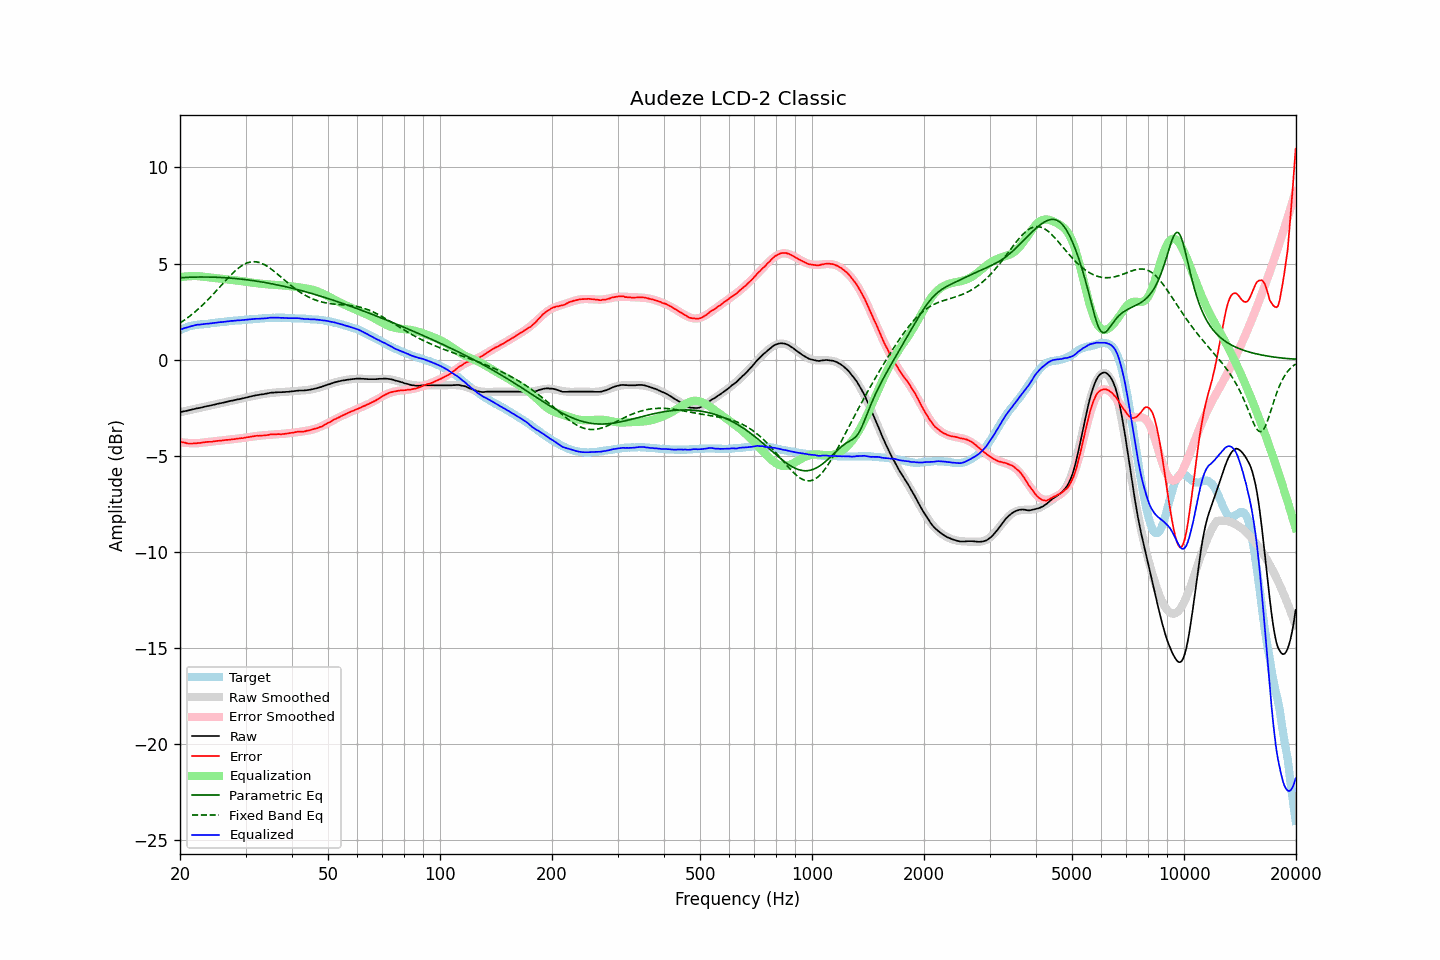

The table this chart was drawn from, first rows:
frequency, raw, error, smoothed, error_smoothed, equalization, parametric_eq, fixed_band_eq, equalized_raw, equalized_smoothed, target
20.00, -2.74, -4.27, -2.74, -4.29, 4.29, 4.26, 1.90, 1.55, 1.56, 1.53
20.20, -2.72, -4.29, -2.72, -4.30, 4.30, 4.27, 1.96, 1.59, 1.59, 1.57
20.40, -2.70, -4.31, -2.70, -4.31, 4.31, 4.27, 2.02, 1.62, 1.62, 1.61
20.61, -2.68, -4.32, -2.68, -4.32, 4.32, 4.28, 2.07, 1.65, 1.64, 1.64
20.81, -2.67, -4.35, -2.66, -4.33, 4.33, 4.28, 2.13, 1.67, 1.67, 1.68
21.02, -2.65, -4.37, -2.64, -4.34, 4.34, 4.28, 2.20, 1.69, 1.70, 1.72
21.23, -2.63, -4.37, -2.62, -4.34, 4.34, 4.29, 2.26, 1.72, 1.72, 1.74
21.44, -2.61, -4.37, -2.61, -4.35, 4.35, 4.29, 2.32, 1.74, 1.74, 1.76
21.66, -2.59, -4.36, -2.59, -4.35, 4.35, 4.29, 2.39, 1.76, 1.76, 1.78
21.87, -2.57, -4.35, -2.57, -4.35, 4.35, 4.29, 2.46, 1.78, 1.78, 1.79
22.09, -2.55, -4.35, -2.55, -4.35, 4.35, 4.30, 2.53, 1.80, 1.80, 1.81
22.31, -2.53, -4.34, -2.53, -4.35, 4.35, 4.30, 2.61, 1.82, 1.81, 1.82
22.54, -2.52, -4.34, -2.51, -4.34, 4.34, 4.30, 2.68, 1.82, 1.83, 1.83
22.76, -2.50, -4.33, -2.50, -4.33, 4.33, 4.30, 2.76, 1.83, 1.84, 1.83
22.99, -2.48, -4.31, -2.48, -4.32, 4.32, 4.30, 2.84, 1.84, 1.84, 1.83
23.22, -2.46, -4.30, -2.46, -4.31, 4.31, 4.30, 2.92, 1.85, 1.85, 1.84
23.45, -2.44, -4.29, -2.44, -4.30, 4.30, 4.30, 3.00, 1.86, 1.86, 1.85
23.69, -2.42, -4.28, -2.42, -4.29, 4.29, 4.30, 3.08, 1.87, 1.87, 1.86
23.92, -2.41, -4.28, -2.40, -4.28, 4.28, 4.30, 3.17, 1.87, 1.88, 1.87
24.16, -2.39, -4.28, -2.38, -4.27, 4.27, 4.29, 3.26, 1.88, 1.89, 1.89
24.40, -2.37, -4.28, -2.37, -4.26, 4.26, 4.29, 3.35, 1.90, 1.90, 1.91
24.65, -2.35, -4.26, -2.35, -4.25, 4.25, 4.29, 3.44, 1.91, 1.91, 1.91
24.89, -2.33, -4.24, -2.33, -4.24, 4.24, 4.29, 3.53, 1.92, 1.92, 1.92
25.14, -2.31, -4.23, -2.31, -4.23, 4.23, 4.28, 3.62, 1.93, 1.93, 1.93
25.39, -2.29, -4.22, -2.29, -4.23, 4.23, 4.28, 3.71, 1.94, 1.94, 1.94
25.65, -2.27, -4.22, -2.27, -4.22, 4.22, 4.28, 3.80, 1.95, 1.95, 1.95
25.91, -2.26, -4.21, -2.25, -4.21, 4.21, 4.27, 3.90, 1.95, 1.96, 1.95
26.16, -2.24, -4.20, -2.23, -4.20, 4.20, 4.27, 3.99, 1.96, 1.97, 1.96
26.43, -2.22, -4.19, -2.21, -4.19, 4.19, 4.26, 4.08, 1.97, 1.98, 1.97
26.69, -2.20, -4.18, -2.20, -4.18, 4.18, 4.26, 4.17, 1.98, 1.98, 1.98
26.96, -2.18, -4.17, -2.18, -4.17, 4.17, 4.25, 4.26, 1.99, 1.99, 2.00
27.23, -2.16, -4.16, -2.16, -4.16, 4.16, 4.25, 4.35, 2.00, 2.00, 2.01
27.50, -2.14, -4.15, -2.14, -4.15, 4.15, 4.24, 4.43, 2.02, 2.01, 2.02
27.77, -2.13, -4.14, -2.12, -4.14, 4.14, 4.23, 4.52, 2.02, 2.02, 2.01
28.05, -2.11, -4.14, -2.11, -4.13, 4.13, 4.22, 4.59, 2.03, 2.03, 2.03
28.33, -2.09, -4.12, -2.09, -4.12, 4.12, 4.22, 4.67, 2.04, 2.03, 2.03
28.62, -2.07, -4.11, -2.07, -4.11, 4.11, 4.21, 4.74, 2.04, 2.04, 2.04
28.90, -2.06, -4.10, -2.05, -4.10, 4.10, 4.20, 4.80, 2.04, 2.05, 2.05
29.19, -2.04, -4.08, -2.03, -4.09, 4.09, 4.19, 4.86, 2.05, 2.06, 2.05
29.48, -2.02, -4.09, -2.01, -4.08, 4.08, 4.18, 4.92, 2.06, 2.06, 2.07
29.78, -2.00, -4.07, -1.99, -4.06, 4.06, 4.17, 4.96, 2.07, 2.07, 2.07
30.08, -1.98, -4.06, -1.97, -4.05, 4.05, 4.16, 5.01, 2.07, 2.08, 2.08
30.38, -1.96, -4.03, -1.96, -4.04, 4.04, 4.15, 5.04, 2.08, 2.08, 2.08
30.68, -1.94, -4.03, -1.94, -4.03, 4.03, 4.14, 5.06, 2.09, 2.09, 2.10
30.99, -1.92, -4.01, -1.92, -4.01, 4.01, 4.13, 5.08, 2.10, 2.10, 2.09
31.30, -1.90, -4.00, -1.90, -4.00, 4.00, 4.12, 5.09, 2.11, 2.10, 2.10
31.61, -1.88, -3.98, -1.88, -3.99, 3.99, 4.10, 5.10, 2.12, 2.11, 2.11
31.93, -1.86, -3.97, -1.87, -3.98, 3.98, 4.09, 5.09, 2.13, 2.12, 2.12
32.24, -1.85, -3.96, -1.85, -3.97, 3.97, 4.08, 5.08, 2.13, 2.12, 2.11
32.57, -1.84, -3.97, -1.83, -3.96, 3.96, 4.07, 5.06, 2.13, 2.13, 2.13
32.89, -1.82, -3.95, -1.82, -3.95, 3.95, 4.05, 5.03, 2.14, 2.14, 2.14
33.22, -1.81, -3.95, -1.80, -3.94, 3.94, 4.04, 5.00, 2.14, 2.14, 2.14
33.55, -1.80, -3.95, -1.79, -3.94, 3.94, 4.03, 4.96, 2.14, 2.15, 2.15
33.89, -1.78, -3.93, -1.77, -3.93, 3.93, 4.01, 4.92, 2.15, 2.15, 2.16
34.23, -1.77, -3.93, -1.76, -3.92, 3.92, 4.00, 4.87, 2.15, 2.16, 2.16
34.57, -1.75, -3.92, -1.75, -3.92, 3.92, 3.98, 4.82, 2.17, 2.17, 2.17
34.92, -1.73, -3.89, -1.74, -3.91, 3.91, 3.96, 4.76, 2.18, 2.17, 2.17
35.27, -1.72, -3.89, -1.73, -3.90, 3.90, 3.95, 4.70, 2.19, 2.17, 2.17
35.62, -1.72, -3.90, -1.72, -3.90, 3.90, 3.93, 4.63, 2.18, 2.18, 2.18
35.97, -1.71, -3.88, -1.71, -3.89, 3.89, 3.92, 4.56, 2.19, 2.18, 2.18
... 635 more rows
